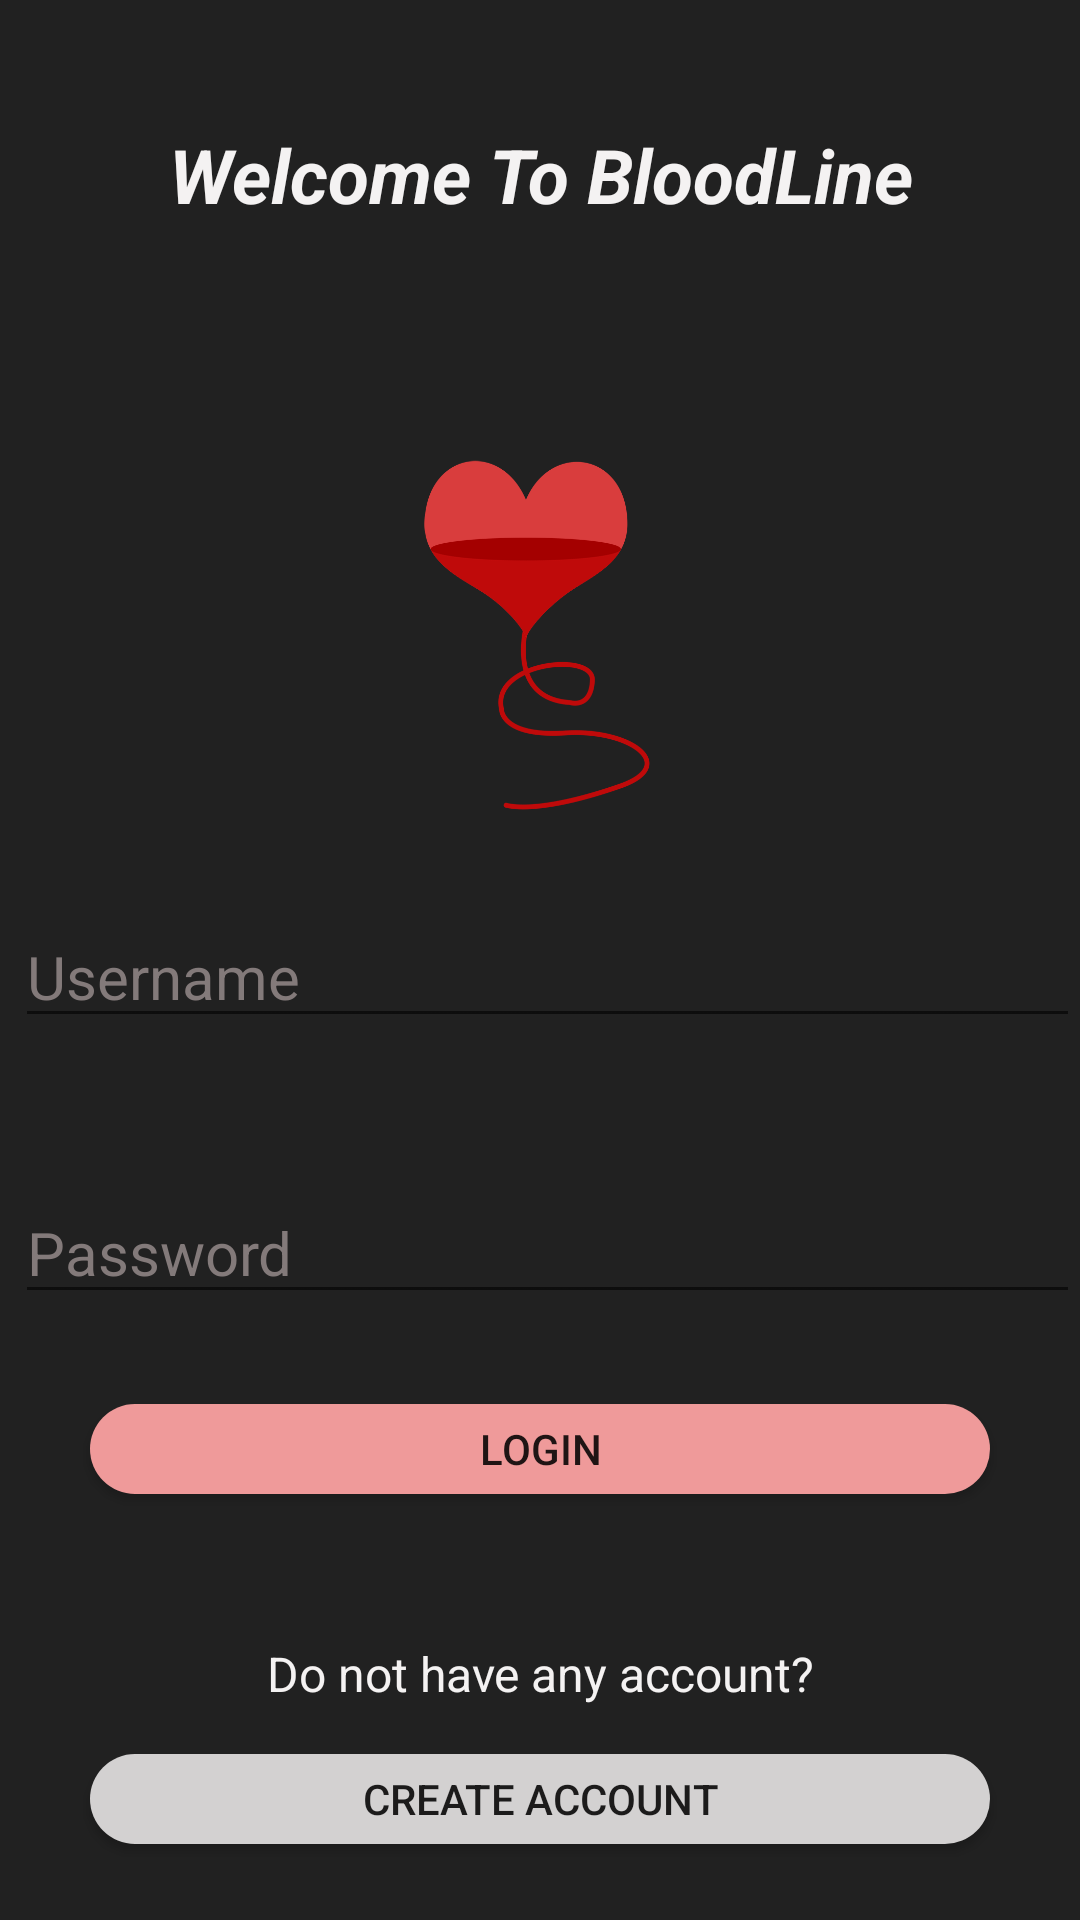

Android layout source for this screen:
<!-- AndroidManifest.xml: application theme Theme.BloodLine -->
<!-- res/layout/activity_main.xml -->
<?xml version="1.0" encoding="utf-8"?>
<androidx.constraintlayout.widget.ConstraintLayout xmlns:android="http://schemas.android.com/apk/res/android"
    xmlns:app="http://schemas.android.com/apk/res-auto"
    xmlns:tools="http://schemas.android.com/tools"
    android:id="@+id/mainBody"
    android:layout_width="match_parent"
    android:layout_height="match_parent"
    android:background="#212121"
    tools:context=".MainActivity">


    <ImageView
        android:id="@+id/imageView2"
        android:layout_width="270dp"
        android:layout_height="187dp"
        android:layout_marginTop="112dp"
        app:layout_constraintEnd_toEndOf="parent"
        app:layout_constraintHorizontal_bias="0.496"
        app:layout_constraintStart_toStartOf="parent"
        app:layout_constraintTop_toTopOf="parent"
        app:srcCompat="@drawable/heart" />

    <EditText
        android:id="@+id/Username"
        android:layout_width="0dp"
        android:layout_height="wrap_content"
        android:layout_marginStart="5dp"
        android:layout_marginTop="3dp"
        android:ems="10"
        android:hint="Username"
        android:inputType="textPersonName"
        android:textColor="#f4f2f2"
        android:textColorHint="#837a7a"
        android:textSize="20sp"
        app:layout_constraintEnd_toEndOf="parent"
        app:layout_constraintStart_toStartOf="parent"
        app:layout_constraintTop_toBottomOf="@+id/imageView2" />

    <EditText
        android:id="@+id/Password"
        android:layout_width="0dp"
        android:layout_height="wrap_content"
        android:layout_marginStart="5dp"
        android:layout_marginTop="48dp"
        android:ems="10"
        android:hint="Password"
        android:inputType="textPassword"
        android:textColor="#f4f2f2"
        android:textColorHint="#837a7a"
        android:textSize="20sp"
        app:layout_constraintEnd_toEndOf="parent"
        app:layout_constraintStart_toStartOf="parent"
        app:layout_constraintTop_toBottomOf="@+id/Username" />

    <Button
        android:id="@+id/buttonLogin"
        android:layout_width="300dp"
        android:layout_height="30dp"
        android:layout_marginStart="7dp"
        android:layout_marginTop="30dp"
        android:layout_marginEnd="7dp"
        android:background="@drawable/button_bg"
        android:text="Login"
        app:icon="@color/oink"
        app:layout_constraintEnd_toEndOf="parent"
        app:layout_constraintStart_toStartOf="parent"
        app:layout_constraintTop_toBottomOf="@+id/Password" />

    <TextView
        android:id="@+id/textView2"
        android:layout_width="0dp"
        android:layout_height="wrap_content"
        android:layout_marginStart="50dp"
        android:layout_marginTop="49dp"
        android:layout_marginEnd="50dp"
        android:text="Do not have any account?"
        android:textAlignment="center"
        android:textColor="#F4F2F2"
        android:textSize="16sp"
        app:layout_constraintEnd_toEndOf="parent"
        app:layout_constraintStart_toStartOf="parent"
        app:layout_constraintTop_toBottomOf="@+id/buttonLogin" />

    <Button
        android:id="@+id/createAccount"
        android:layout_width="300dp"
        android:layout_height="30dp"
        android:layout_marginStart="5dp"
        android:layout_marginTop="16dp"
        android:layout_marginEnd="5dp"
        android:background="@drawable/create_account"
        android:text="Create Account"
        app:layout_constraintEnd_toEndOf="parent"
        app:layout_constraintStart_toStartOf="parent"
        app:layout_constraintTop_toBottomOf="@+id/textView2" />

    <TextView
        android:id="@+id/errorMsg"
        android:layout_width="0dp"
        android:layout_height="30dp"
        android:layout_marginStart="10dp"
        android:layout_marginTop="23dp"
        android:layout_marginEnd="10dp"
        android:gravity="center"
        android:textColor="#67EF07"
        android:textSize="16sp"
        app:layout_constraintEnd_toEndOf="parent"
        app:layout_constraintStart_toStartOf="parent"
        app:layout_constraintTop_toBottomOf="@+id/createAccount" />

    <TextView
        android:id="@+id/textView30"
        android:layout_width="0dp"
        android:layout_height="wrap_content"
        android:layout_marginStart="50dp"
        android:layout_marginTop="41dp"
        android:layout_marginEnd="50dp"
        android:layout_marginBottom="37dp"
        android:gravity="center"
        android:text="Welcome To BloodLine"
        android:textColor="#f4f2f2"
        android:textSize="25dp"
        android:textStyle="bold|italic"
        app:layout_constraintBottom_toTopOf="@+id/imageView2"
        app:layout_constraintEnd_toEndOf="parent"
        app:layout_constraintStart_toStartOf="parent"
        app:layout_constraintTop_toTopOf="parent" />
</androidx.constraintlayout.widget.ConstraintLayout>
<!-- resources referenced by this layout -->
<resources>
  <color name="oink">#EF9A9A</color>
  <!-- drawable button_bg (drawable) -->
  <?xml version="1.0" encoding="utf-8"?>
  <shape android:shape="rectangle" xmlns:android="http://schemas.android.com/apk/res/android">
      <corners android:radius="15dp"/>
      <solid android:color="#ef9a9a"/>
  </shape>
  <!-- drawable create_account (drawable) -->
  <?xml version="1.0" encoding="utf-8"?>
  <shape android:shape="rectangle" xmlns:android="http://schemas.android.com/apk/res/android">
      <corners android:radius="15dp"/>
      <solid android:color="#FFD3D1D1"
          />
  
  </shape>
  <!-- drawable heart: png bitmap (drawable, 332453 bytes) -->
  <style name="Theme.BloodLine" parent="Theme.AppCompat.DayNight.NoActionBar">
          
          <item name="colorPrimary">#ef9a9a</item>
          <item name="colorPrimaryVariant">#ef9a9a</item>
          <item name="colorOnPrimary">@color/white</item>
          
          <item name="colorSecondary">@color/teal_200</item>
          <item name="colorSecondaryVariant">@color/teal_700</item>
          <item name="colorOnSecondary">@color/black</item>
          
          <item name="android:statusBarColor" tools:targetApi="l">?attr/colorPrimaryVariant</item>
          
      </style>
  <color name="white">#FFFFFFFF</color>
  <color name="teal_200">#FF03DAC5</color>
  <color name="teal_700">#FF018786</color>
  <color name="black">#FF000000</color>
</resources>
